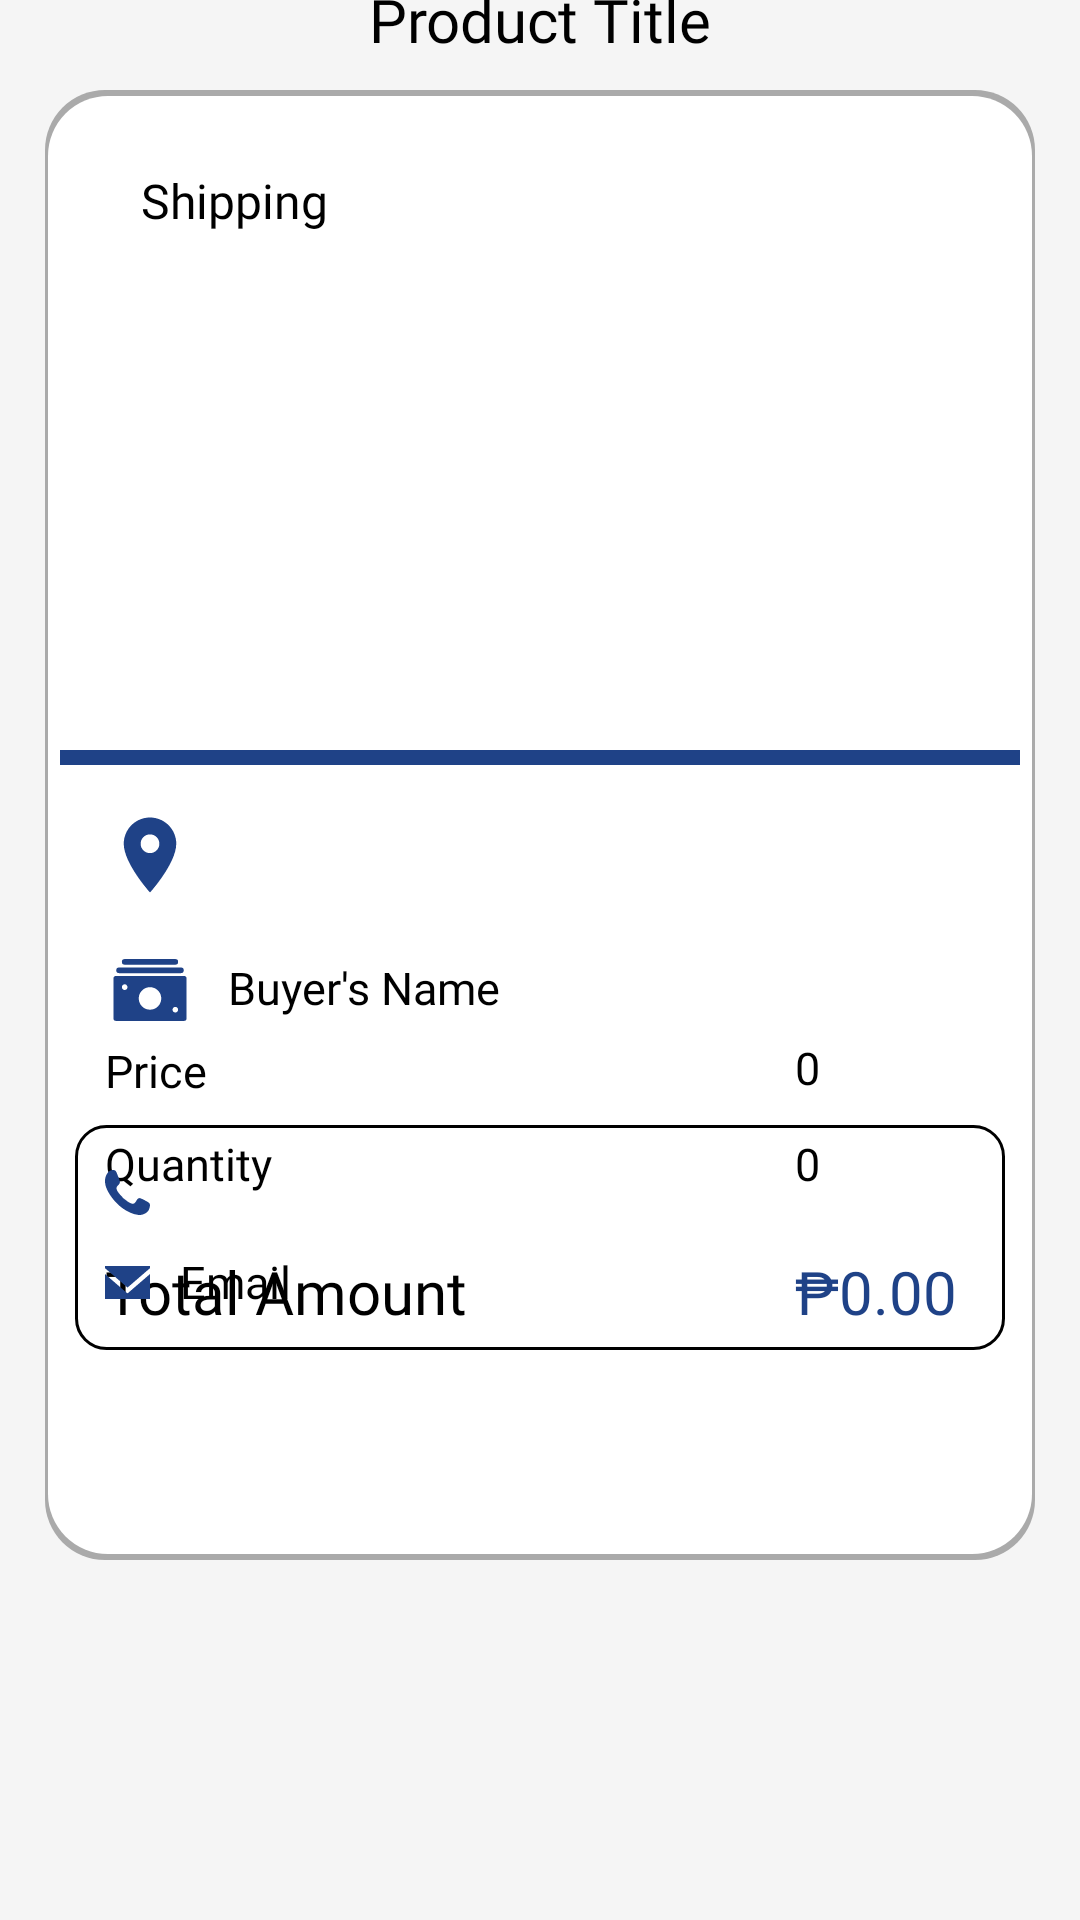

Reconstruct the res/layout file that produces this screen, plus the resources it refers to.
<!-- AndroidManifest.xml: application theme Theme.AppCompat.Light.NoActionBar -->
<!-- res/layout/activity_shipping.xml -->
<?xml version="1.0" encoding="utf-8"?>
<RelativeLayout xmlns:android="http://schemas.android.com/apk/res/android"
    xmlns:app="http://schemas.android.com/apk/res-auto"
    xmlns:tools="http://schemas.android.com/tools"
    android:layout_width="match_parent"
    android:layout_height="match_parent"
    android:background="#f5f5f5"
    android:fitsSystemWindows="true"
    android:orientation="vertical"
    tools:context=".Shipping">

    <Button
        android:id="@+id/btnProceed"
        android:layout_width="121dp"
        android:layout_height="wrap_content"
        android:layout_alignParentTop="true"
        android:layout_alignParentEnd="true"
        android:layout_marginStart="260dp"
        android:layout_marginTop="686dp"
        android:layout_marginEnd="38dp"
        android:background="@drawable/button_background"
        android:elevation="12dp"
        android:text="@string/proceed"
        android:textColor="@android:color/white" />

    <TextView
        android:id="@+id/shippingTxt"
        android:layout_width="wrap_content"
        android:layout_height="wrap_content"
        android:layout_alignStart="@id/rectangleLayout"
        android:layout_alignTop="@+id/rectangleLayout"
        android:layout_marginStart="32dp"
        android:layout_marginTop="26dp"
        android:elevation="12dp"
        android:fontFamily="@font/opensans_bold"
        android:text="@string/shipping_text"
        android:textColor="@android:color/black"
        android:textSize="16sp" />

    <ImageView
        android:id="@+id/rectangleLayout"
        android:layout_width="374dp"
        android:layout_height="wrap_content"
        android:layout_alignParentTop="true"
        android:layout_alignParentBottom="true"
        android:layout_centerHorizontal="true"
        android:layout_marginStart="30dp"
        android:layout_marginTop="30dp"
        android:layout_marginBottom="120dp"
        android:contentDescription="@string/shipping_layout_shape"
        android:elevation="3dp"
        android:src="@drawable/shipping_layout_shape" />


    <ImageView
        android:id="@+id/shippingImg"
        android:layout_width="30dp"
        android:layout_height="30dp"
        android:layout_alignStart="@id/rectangleLayout"
        android:layout_alignTop="@+id/rectangleLayout"
        android:layout_alignEnd="@+id/rectangleLayout"
        android:layout_marginStart="169dp"
        android:layout_marginTop="52dp"
        android:layout_marginEnd="175dp"
        android:contentDescription="@string/shipping_image"
        android:elevation="12dp"
        app:srcCompat="@drawable/ic_shipping" />

    <ImageView
        android:id="@+id/line"
        android:layout_width="match_parent"
        android:layout_height="5dp"
        android:layout_marginStart="20dp"
        android:layout_marginTop="250dp"
        android:layout_marginEnd="20dp"
        android:contentDescription="@string/line"
        android:elevation="12dp"
        app:srcCompat="@drawable/shipping_rectangle" />

    <ImageView
        android:id="@+id/locationImg"
        android:layout_width="30dp"
        android:layout_height="30dp"
        android:layout_alignStart="@id/rectangleLayout"
        android:layout_marginStart="20dp"
        android:layout_marginTop="270dp"
        android:contentDescription="@string/location_image"
        android:elevation="12dp"
        app:srcCompat="@drawable/ic_location" />

    <ImageView
        android:id="@+id/moneyImg"
        android:layout_width="30dp"
        android:layout_height="30dp"
        android:layout_alignStart="@id/rectangleLayout"
        android:layout_marginStart="20dp"
        android:layout_marginTop="315dp"
        android:contentDescription="@string/money_image"
        android:elevation="12dp"
        app:srcCompat="@drawable/ic_money" />

    <TextView
        android:id="@+id/tvBuyersName"
        android:layout_width="280dp"
        android:layout_height="wrap_content"
        android:layout_alignEnd="@+id/rectangleLayout"
        android:layout_alignParentTop="true"
        android:layout_marginStart="11dp"
        android:layout_marginTop="319dp"
        android:layout_marginEnd="33dp"
        android:layout_toEndOf="@+id/moneyImg"
        android:elevation="12dp"
        android:fontFamily="@font/opensans_bold"
        android:text="Buyer's Name"
        android:textColor="@android:color/black"
        android:textSize="15sp" />

    <TextView
        android:id="@+id/tvShipProdTitle"
        android:layout_width="260dp"
        android:layout_height="wrap_content"
        android:layout_alignStart="@id/rectangleLayout"
        android:layout_alignEnd="@+id/rectangleLayout"
        android:layout_alignBottom="@+id/rectangleLayout"
        android:layout_marginStart="60dp"
        android:layout_marginTop="500dp"
        android:layout_marginEnd="60dp"
        android:layout_marginBottom="500dp"
        android:elevation="12dp"
        android:fontFamily="@font/opensans_extrabold_italic"
        android:gravity="center_horizontal"
        android:text="Product Title"
        android:textColor="@android:color/black"
        android:textSize="20sp" />

    <ImageView
        android:id="@+id/backgroundStroke"
        android:layout_width="match_parent"
        android:layout_height="75dp"
        android:layout_marginStart="25dp"
        android:layout_marginTop="375dp"
        android:layout_marginEnd="25dp"
        android:contentDescription="@string/background_stroke"
        android:elevation="12dp"
        app:srcCompat="@drawable/shipping_layout_stroke" />

    <TextView
        android:id="@+id/tvBuyersEmail"
        android:layout_width="300dp"
        android:layout_height="wrap_content"
        android:layout_alignEnd="@+id/rectangleLayout"
        android:layout_alignParentTop="true"
        android:layout_marginStart="10dp"
        android:layout_marginTop="417dp"
        android:layout_marginEnd="34dp"
        android:layout_toEndOf="@+id/emailImg"
        android:elevation="12dp"
        android:fontFamily="@font/opensans_bold"
        android:text="Email"
        android:textColor="@android:color/black"
        android:textSize="15sp" />

    <ImageView
        android:id="@+id/callImg"
        android:layout_width="15dp"
        android:layout_height="15dp"
        android:layout_alignStart="@id/backgroundStroke"
        android:layout_marginStart="10dp"
        android:layout_marginTop="390dp"
        android:contentDescription="@string/call_image"
        android:elevation="14dp"
        app:srcCompat="@drawable/ic_call" />

    <ImageView
        android:id="@+id/emailImg"
        android:layout_width="15dp"
        android:layout_height="15dp"
        android:layout_alignStart="@id/backgroundStroke"
        android:layout_marginStart="10dp"
        android:layout_marginTop="420dp"
        android:contentDescription="@string/emailImg"
        android:elevation="14dp"
        app:srcCompat="@drawable/ic_email" />

    <TextView
        android:id="@+id/tvShipPricetxt"
        android:layout_width="wrap_content"
        android:layout_height="wrap_content"
        android:layout_alignStart="@id/rectangleLayout"
        android:layout_alignBottom="@+id/rectangleLayout"
        android:layout_marginStart="20dp"
        android:layout_marginTop="500dp"
        android:layout_marginBottom="153dp"
        android:elevation="12dp"
        android:fontFamily="@font/opensans_bold"
        android:text="Price"
        android:textColor="@android:color/black"
        android:textSize="15sp" />

    <TextView
        android:id="@+id/tvShipPrice"
        android:layout_width="wrap_content"
        android:layout_height="wrap_content"
        android:layout_alignStart="@id/rectangleLayout"
        android:layout_alignBottom="@+id/rectangleLayout"
        android:layout_marginStart="250dp"
        android:layout_marginTop="500dp"
        android:layout_marginBottom="154dp"
        android:elevation="12dp"
        android:fontFamily="@font/open_sans_light"
        android:text="0"
        android:textColor="@android:color/black"
        android:textSize="15sp" />

    <TextView
        android:id="@+id/tvShipQuantxt"
        android:layout_width="wrap_content"
        android:layout_height="wrap_content"
        android:layout_alignStart="@id/rectangleLayout"
        android:layout_alignBottom="@+id/rectangleLayout"
        android:layout_marginStart="20dp"
        android:layout_marginTop="500dp"
        android:layout_marginBottom="122dp"
        android:elevation="12dp"
        android:fontFamily="@font/opensans_bold"
        android:text="Quantity"
        android:textColor="@android:color/black"
        android:textSize="15sp" />

    <TextView
        android:id="@+id/tvShipQuan"
        android:layout_width="wrap_content"
        android:layout_height="wrap_content"
        android:layout_alignStart="@id/rectangleLayout"
        android:layout_alignBottom="@+id/rectangleLayout"
        android:layout_marginStart="250dp"
        android:layout_marginTop="500dp"
        android:layout_marginBottom="122dp"
        android:elevation="12dp"
        android:fontFamily="@font/open_sans_light"
        android:text="0"
        android:textColor="@android:color/black"
        android:textSize="15sp" />

    <TextView
        android:id="@+id/tvShipTotalTxt"
        android:layout_width="wrap_content"
        android:layout_height="wrap_content"
        android:layout_alignStart="@id/rectangleLayout"
        android:layout_alignBottom="@+id/rectangleLayout"
        android:layout_marginStart="20dp"
        android:layout_marginTop="500dp"
        android:layout_marginBottom="76dp"
        android:elevation="12dp"
        android:fontFamily="@font/opensans_bold"
        android:text="@string/total_amount"
        android:textColor="@android:color/black"
        android:textSize="20sp" />

    <TextView
        android:id="@+id/tvShipTotal"
        android:layout_width="wrap_content"
        android:layout_height="wrap_content"
        android:layout_alignStart="@id/rectangleLayout"
        android:layout_alignBottom="@+id/rectangleLayout"
        android:layout_marginStart="250dp"
        android:layout_marginTop="500dp"
        android:layout_marginBottom="76dp"
        android:elevation="12dp"
        android:fontFamily="@font/opensans_bold"
        android:text="₱0.00"
        android:textColor="@color/colorPrimary"
        android:textSize="20sp" />

</RelativeLayout>
<!-- resources referenced by this layout -->
<resources>
  <color name="colorPrimary">#1f4287</color>
  <!-- drawable button_background (drawable) -->
  <?xml version="1.0" encoding="utf-8"?>
  <ripple xmlns:android="http://schemas.android.com/apk/res/android"
      android:color="?colorControlHighlight">
  
      <item>
          <shape android:shape="rectangle">
              <solid android:color="@color/colorPrimary" />
              <corners android:radius="32dp" />
          </shape>
      </item>
  
  </ripple>
  <!-- drawable ic_email (drawable) -->
  <vector xmlns:android="http://schemas.android.com/apk/res/android"
      android:width="20dp"
      android:height="15dp"
      android:viewportWidth="20"
      android:viewportHeight="15">
    <path
        android:pathData="M10,12.474l-10,-8.825L0,15h20v-11.351l-10,8.825zM10.001,9.812L0,0.981L0,0h20v0.981l-9.999,8.831z"
        android:strokeWidth="1"
        android:fillColor="#1F4287"
        android:fillType="evenOdd"
        android:strokeColor="#00000000"/>
  </vector>
  <!-- drawable ic_location (drawable) -->
  <vector xmlns:android="http://schemas.android.com/apk/res/android"
      android:width="48dp"
      android:height="48dp"
      android:viewportWidth="48"
      android:viewportHeight="48">
    <path
        android:fillColor="#1F4287"
        android:pathData="M24,4c-7.73,0 -14,6.27 -14,14 0,10.5 14,26 14,26s14,-15.5 14,-26c0,-7.73 -6.27,-14 -14,-14zM24,23c-2.76,0 -5,-2.24 -5,-5s2.24,-5 5,-5 5,2.24 5,5 -2.24,5 -5,5z"/>
  </vector>
  <!-- drawable shipping_layout_shape (drawable) -->
  <?xml version="1.0" encoding="UTF-8"?>
  <layer-list xmlns:android="http://schemas.android.com/apk/res/android">
      <item >
          <shape
              android:shape="rectangle">
              <solid android:color="@android:color/darker_gray" />
              <corners android:radius="20dp"/>
          </shape>
      </item>
      <item android:right="1dp" android:left="1dp" android:bottom="2dp" android:top="2dp">
          <shape
              android:shape="rectangle">
              <solid android:color="@android:color/white"/>
              <corners android:radius="20dp"/>
          </shape>
      </item>
  </layer-list>
  <!-- drawable shipping_layout_stroke (drawable) -->
  <?xml version="1.0" encoding="UTF-8"?>
  <shape xmlns:android="http://schemas.android.com/apk/res/android">
      <solid android:color="#ffffffff"/>
  
      <padding android:left="1dp"
          android:top="1dp"
          android:right="1dp"
          android:bottom="1dp" />
  
      <corners android:radius="10dp" />
  
      <stroke android:width="1dp" android:color="#000000" />
  </shape>
  <!-- drawable shipping_rectangle (drawable) -->
  <?xml version="1.0" encoding="UTF-8"?>
  <shape xmlns:android="http://schemas.android.com/apk/res/android" android:id="@+id/listview_background_shape">
      <padding android:left="2dp"
          android:top="2dp"
          android:right="2dp"
          android:bottom="2dp" />
      <corners android:radius="0dp" />
      <solid android:color="#1F4287" />
  </shape>
  <string name="background_stroke">TODO</string>
  <string name="call_image">TODO</string>
  <string name="emailImg">TODO</string>
  <string name="line">TODO</string>
  <string name="location_image">TODO</string>
  <string name="money_image">TODO</string>
  <string name="proceed">Proceed</string>
  <string name="shipping_image">TODO</string>
  <string name="shipping_layout_shape">shipping_layout_shape</string>
  <string name="shipping_text">Shipping</string>
  <string name="total_amount">Total Amount</string>
</resources>
